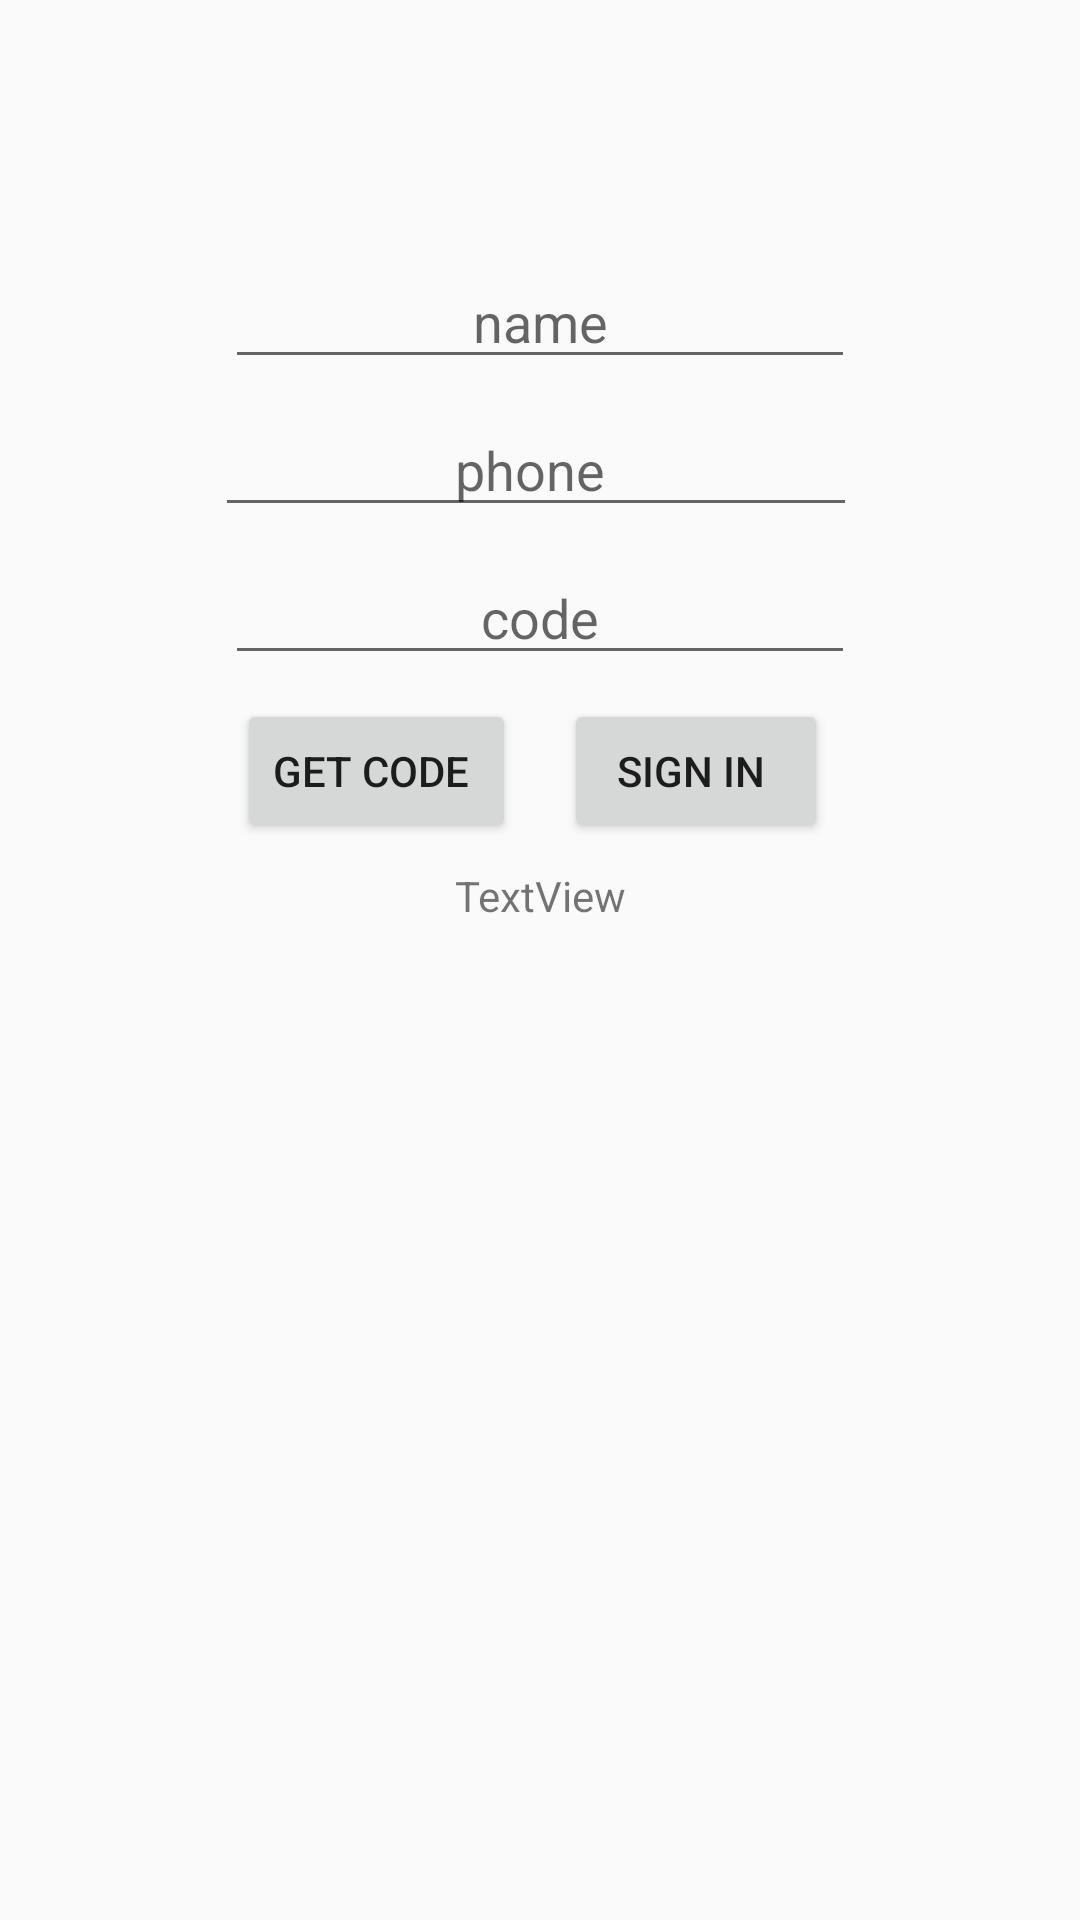

Here is an Android app screen rendered from its layout file. Give the layout XML and the strings, colors and styles it references.
<!-- AndroidManifest.xml: application theme AppTheme -->
<!-- res/layout/activity_main.xml -->
<?xml version="1.0" encoding="utf-8"?>
<android.support.constraint.ConstraintLayout xmlns:android="http://schemas.android.com/apk/res/android"
    xmlns:app="http://schemas.android.com/apk/res-auto"
    xmlns:tools="http://schemas.android.com/tools"
    android:layout_width="match_parent"
    android:layout_height="match_parent"
    tools:context=".MainActivity">

    <EditText
        android:id="@+id/editTextPhoneID"
        android:layout_width="214dp"
        android:layout_height="wrap_content"
        android:layout_marginStart="8dp"
        android:layout_marginTop="8dp"

        android:layout_marginEnd="8dp"
        android:layout_marginBottom="8dp"
        android:ems="10"
        android:hint="phone "
        android:inputType="phone"
        android:textAlignment="center"
        app:layout_constraintBottom_toBottomOf="parent"
        app:layout_constraintEnd_toEndOf="parent"
        app:layout_constraintHorizontal_bias="0.491"
        app:layout_constraintStart_toStartOf="parent"
        app:layout_constraintTop_toTopOf="parent"
        app:layout_constraintVertical_bias="0.217" />

    <EditText
        android:id="@+id/editTextCodeID"
        android:layout_width="wrap_content"
        android:layout_height="wrap_content"
        android:layout_marginStart="8dp"
        android:layout_marginTop="8dp"
        android:layout_marginEnd="8dp"
        android:ems="10"
        android:hint="code"
        android:inputType="number"
        android:textAlignment="center"
        app:layout_constraintEnd_toEndOf="parent"
        app:layout_constraintStart_toStartOf="parent"
        app:layout_constraintTop_toBottomOf="@+id/editTextPhoneID" />

    <EditText
        android:id="@+id/editTextNameID"
        android:layout_width="wrap_content"
        android:layout_height="wrap_content"
        android:layout_marginStart="8dp"
        android:layout_marginEnd="8dp"
        android:layout_marginBottom="8dp"
        android:ems="10"
        android:hint="name"
        android:inputType="textPersonName"
        android:textAlignment="center"
        app:layout_constraintBottom_toTopOf="@+id/editTextPhoneID"
        app:layout_constraintEnd_toEndOf="parent"
        app:layout_constraintStart_toStartOf="parent" />

    <android.support.constraint.Guideline
        android:id="@+id/guideline"
        android:layout_width="wrap_content"
        android:layout_height="wrap_content"
        android:orientation="vertical"
        app:layout_constraintGuide_percent="0.5" />

    <Button
        android:id="@+id/buttonSignInID"
        android:layout_width="wrap_content"
        android:layout_height="wrap_content"
        android:layout_marginStart="8dp"
        android:layout_marginTop="8dp"
        android:text="sign in "
        app:layout_constraintStart_toStartOf="@+id/guideline"
        app:layout_constraintTop_toBottomOf="@+id/editTextCodeID" />

    <Button
        android:id="@+id/buttonGetCodeID"
        android:layout_width="wrap_content"
        android:layout_height="wrap_content"
        android:layout_marginTop="8dp"
        android:layout_marginEnd="8dp"
        android:text="get code "
        app:layout_constraintEnd_toStartOf="@+id/guideline"
        app:layout_constraintTop_toBottomOf="@+id/editTextCodeID" />

    <TextView
        android:id="@+id/textViewMessageID"
        android:layout_width="wrap_content"
        android:layout_height="wrap_content"
        android:layout_marginStart="8dp"
        android:layout_marginTop="8dp"
        android:layout_marginEnd="8dp"
        android:text="TextView"
        app:layout_constraintEnd_toEndOf="parent"
        app:layout_constraintStart_toStartOf="parent"
        app:layout_constraintTop_toBottomOf="@+id/buttonGetCodeID" />

    <Button
        android:id="@+id/nextActivityID"
        android:layout_width="wrap_content"
        android:layout_height="wrap_content"
        android:layout_marginStart="8dp"
        android:layout_marginTop="8dp"
        android:layout_marginEnd="8dp"
        android:text="Next"
        android:visibility="invisible"
        app:layout_constraintEnd_toEndOf="parent"
        app:layout_constraintStart_toStartOf="parent"
        app:layout_constraintTop_toBottomOf="@+id/textViewMessageID" />
</android.support.constraint.ConstraintLayout>
<!-- resources referenced by this layout -->
<resources>
  <style name="AppTheme" parent="Theme.AppCompat.Light.DarkActionBar">
          
          <item name="colorPrimary">@color/colorPrimary</item>
          <item name="colorPrimaryDark">@color/colorPrimaryDark</item>
          <item name="colorAccent">@color/colorAccent</item>
          <item name="ratingBarStyleSmall">@style/Base.Widget.AppCompat.RatingBar.Small</item>
      </style>
  <!-- not gathered from this repository: default colours our renderer supplied (Android Studio template values) -->
  <color name="colorPrimary">#FF6200EE</color>
  <color name="colorPrimaryDark">#FF3700B3</color>
  <color name="colorAccent">#FF03DAC5</color>
</resources>
